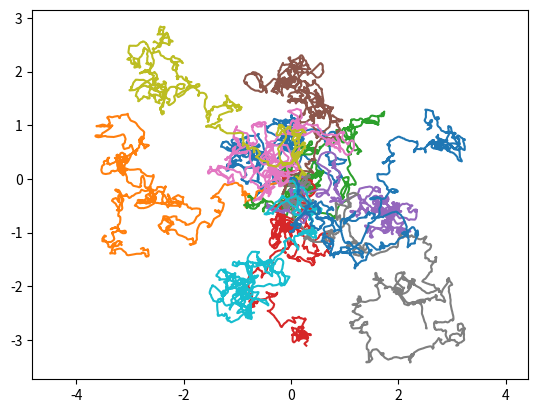

This figure's Python source:
import numpy as np
import matplotlib.pyplot as plt
#import matplotlib.style as style
#style.use('dark_background')

# uncomment the following line if you want to use qt5 to visualize the results
# %matplotlib qt5

b = 0.1 # scaled coefficient of linear drag, b=b1/m
force = 0.005 # scaled magnitude of the random force F=f/m
tau = 2.0 # relaxation time of the random force

def analytic_ld_dynamics(pos,vel,b,dt):
    """
    Analytic solution for the dynamics with linear damp.
    Given a particle with position pos and velocity vel in 2D
    and the scaled linear damp coefficient (b=b1/m)
    calculate the position and velocity after a timestep dt
    using the analytic expression (Eq 10.14 and 3.12-3.13 of the textbook)
    """
    edt=np.exp(-b*dt)
    return pos+vel*(1-edt)/b,vel*edt

tkick=-np.log(np.random.random())*tau
t = 0
dt = 0.5
nsteps = 10000
pos=np.zeros(2)
vel=np.zeros(2)
x=[pos[0]] # containers to store the coordinates of the system
y=[pos[1]] # containers to store the coordinates of the system
for i in range(nsteps):
    tnext = t + dt
    while tkick <= tnext : # this check may happen more than once, if the new kick time is still within the same timestep
        dtkick = tkick - t 
        pos, vel = analytic_ld_dynamics(pos,vel,b,dtkick) # take a step up to the kick
        t += dtkick
        # apply the random force
        theta = np.random.random()*2.*np.pi # pick a random angle for the force
        vel += force*np.array([np.cos(theta),np.sin(theta)]) # update the velocity 
        # update the next kick time
        tkick = t - np.log(np.random.random())*tau # draw a new kick-time 
    dtleft = tnext - t
    pos, vel = analytic_ld_dynamics(pos,vel,b,dtleft) # evolve the system up to the end of the timestep
    t += dtleft
    x.append(pos[0])
    y.append(pos[1])

plt.plot(x,y)
plt.axis('equal')
plt.show()

class brownian_motion():
    def __init__(self, N=400, F=0.005, b=0.1, tau=2., dt=0.5):
        """
        Initialize an instance of a system of N identical particles
        undergoing brownian motion with parameters F, b, and tau.
        The initial positions and velocities of the particles are set 
        to zero. For visualization purposes, the simulation is 
        split into timesteps of size dt
        """
        self.N = N
        self.F = F
        self.b = b
        self.tau = tau
        self.dt = dt
        self.pos = np.zeros((N,2))
        self.vel = np.zeros((N,2))
        self.tkick = -np.log(np.random.random(N))*tau

    def step(self,t):
        """
        For each particle in the system, perform a step
        of Brownian motion
        """
        tnext = t + self.dt
        for i in range(self.N): # loop over each particle
            tlocal = t # now we need to keep a local copy of the time, for each particle
            while self.tkick[i] <= tnext : # this check may happen more than once, if the new kick time is still within the same timestep
                dtkick = self.tkick[i] - tlocal 
                self.pos[i], self.vel[i] = analytic_ld_dynamics(self.pos[i],self.vel[i],self.b,dtkick) # take a step up to the kick
                tlocal += dtkick
                # apply the random force
                theta = np.random.random()*2.*np.pi # pick a random angle for the force
                self.vel[i] += self.F*np.array([np.cos(theta),np.sin(theta)]) # update the velocity 
                # update the next kick time
                self.tkick[i] = tlocal - np.log(np.random.random())*tau # draw a new kick-time 
            dtleft = tnext - tlocal
            self.pos[i], self.vel[i] = analytic_ld_dynamics(self.pos[i],self.vel[i],b,dtleft) # evolve the system up to the end of the timestep
        return tnext
    

t=0.
bm=brownian_motion(10,0.005,b,tau,dt)
x=[bm.pos[:,0].copy()] # containers to store the coordinates of the system
y=[bm.pos[:,1].copy()] # containers to store the coordinates of the system
for i in range(10000):
    t=bm.step(t) # using the step() method will change the attributes of the class and return the next timestep
    x.append(bm.pos[:,0].copy()) # containers to store the coordinates of the system
    y.append(bm.pos[:,1].copy()) # containers to store the coordinates of the system
plt.plot(x,y)
plt.axis('equal')
plt.show()





